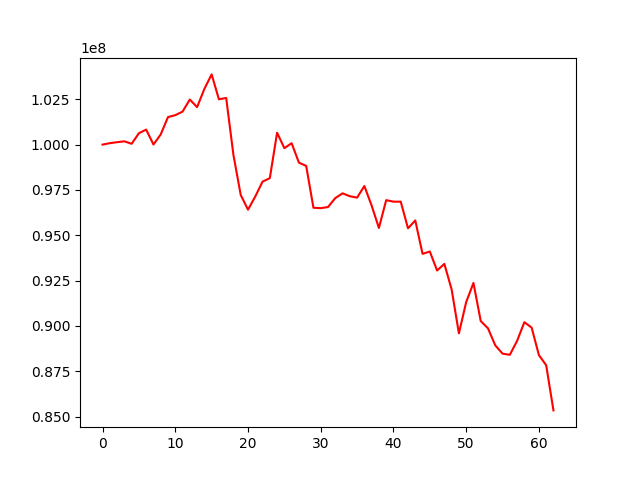

The table this chart was drawn from, first rows:
, 0
0, 100000000
1, 100079788
2, 100133519
3, 100181260
4, 100045766
5, 100628885
6, 100828601
7, 100004799
8, 100562196
9, 101519826
10, 101624083
11, 101820360
12, 102486817
13, 102067480
14, 103072244
15, 103873416
16, 102500449
17, 102573454
18, 99421621
19, 97223497
20, 96410360
21, 97138183
22, 97958477
23, 98149774
24, 100655597
25, 99803358
26, 100078685
27, 99005973
28, 98824316
29, 96515928
30, 96494504
31, 96556153
32, 97049156
33, 97311445
34, 97152455
35, 97076048
36, 97714812
37, 96636651
38, 95401755
39, 96935869
40, 96852978
41, 96852232
42, 95383400
43, 95816148
44, 93974134
45, 94101528
46, 93055413
47, 93419243
48, 92010390
49, 89586805
50, 91313479
51, 92368634
52, 90267850
53, 89861577
54, 88925589
55, 88469340
56, 88403299
57, 89172844
58, 90204213
59, 89905289
... 3 more rows
